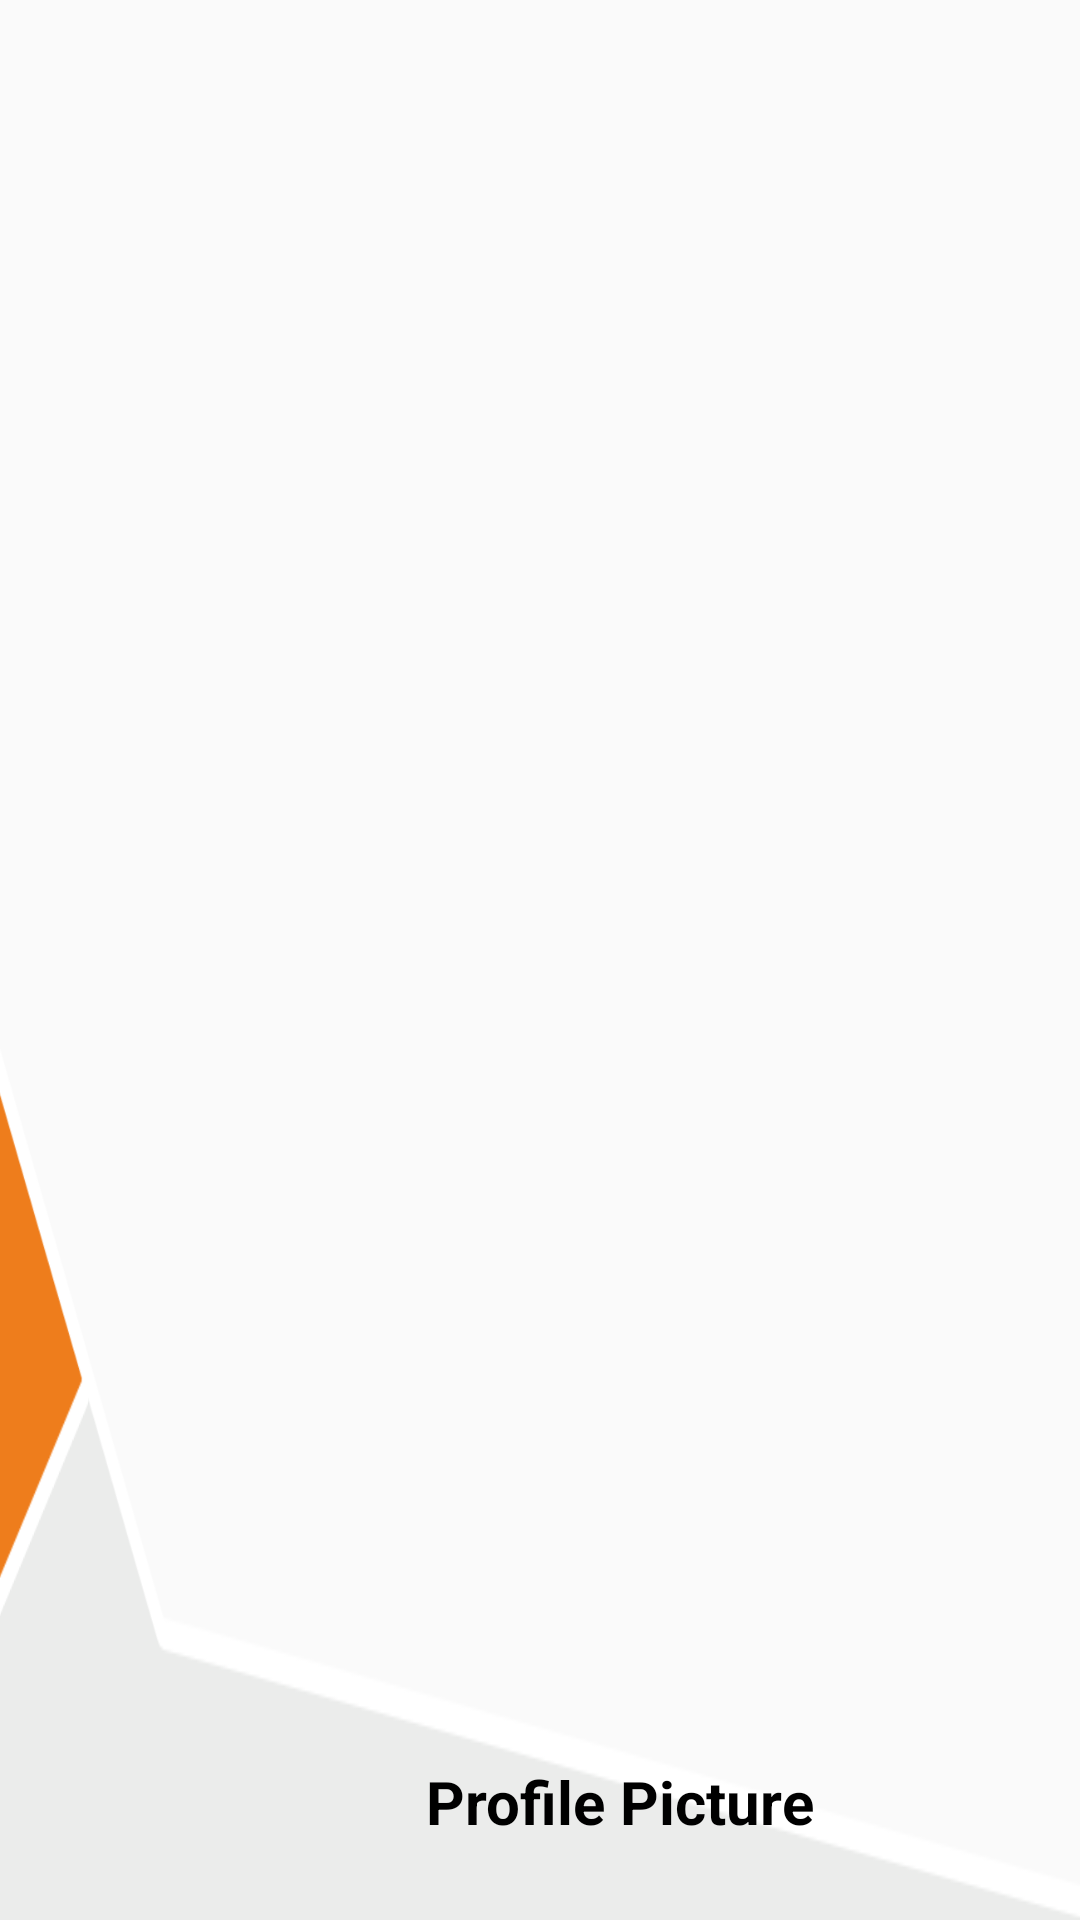

Reconstruct the res/layout file that produces this screen, plus the resources it refers to.
<!-- AndroidManifest.xml: application theme AppTheme -->
<!-- res/layout/nav_header.xml -->
<?xml version="1.0" encoding="utf-8"?>
<RelativeLayout xmlns:android="http://schemas.android.com/apk/res/android"
    android:layout_width="match_parent" android:layout_height="180dp"
    android:background="@drawable/header_image_five">


<TextView
    android:id="@+id/textView"
    android:layout_width="wrap_content"
    android:layout_height="wrap_content"
    android:text="Profile Picture"
    android:textSize="20dp"
    android:textStyle="bold"
    android:gravity="center_horizontal"
    android:layout_marginBottom="26dp"
    android:paddingLeft="5dp"
    android:textColor="@color/md_light_secondary"
    android:layout_alignParentBottom="true"
    android:layout_alignParentRight="true"
    android:layout_alignParentEnd="true"
    android:layout_marginRight="89dp"
    android:layout_marginEnd="89dp" />


</RelativeLayout>
<!-- resources referenced by this layout -->
<resources>
  <!-- drawable header_image_five: png bitmap (drawable, 256561 bytes) -->
  <style name="AppTheme" parent="Theme.AppCompat.Light.NoActionBar">
          
          <item name="colorPrimary">@color/colorPrimary</item>
          <item name="colorPrimaryDark">@color/colorPrimaryDark</item>
          <item name="colorAccent">@color/colorAccent</item>
          <item name="android:textColor">@color/black</item>
          <item name="drawerArrowStyle">@style/DrawerArrowStyle</item>
      </style>
  <style name="DrawerArrowStyle" parent="Widget.AppCompat.DrawerArrowToggle">
          <item name="color">@android:color/black</item>
      </style>
  <!-- not gathered from this repository: default colours our renderer supplied (Android Studio template values) -->
  <color name="black">#FF000000</color>
  <color name="colorPrimary">#FF6200EE</color>
  <color name="colorPrimaryDark">#FF3700B3</color>
  <color name="colorAccent">#FF03DAC5</color>
</resources>
